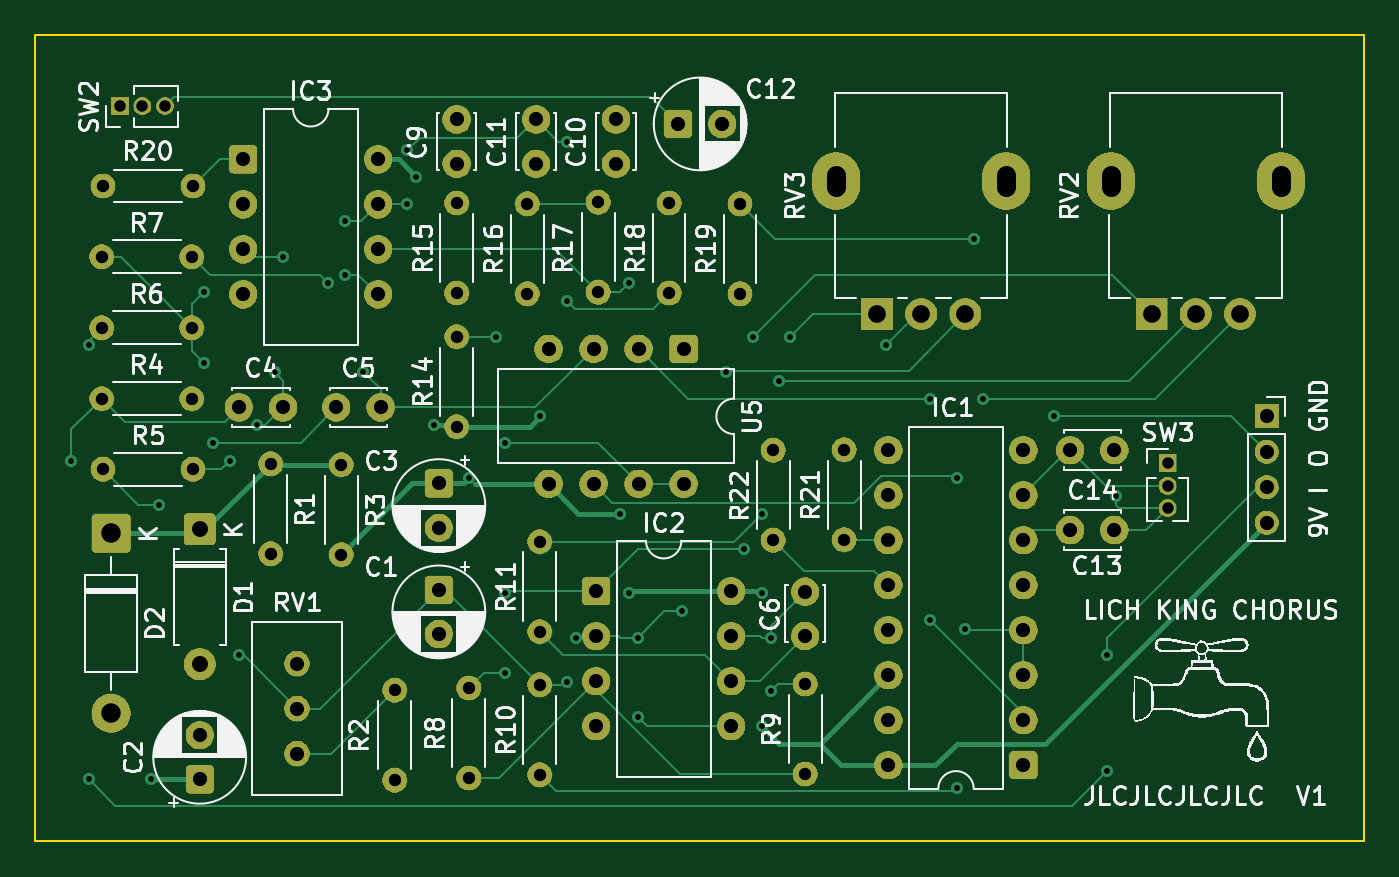
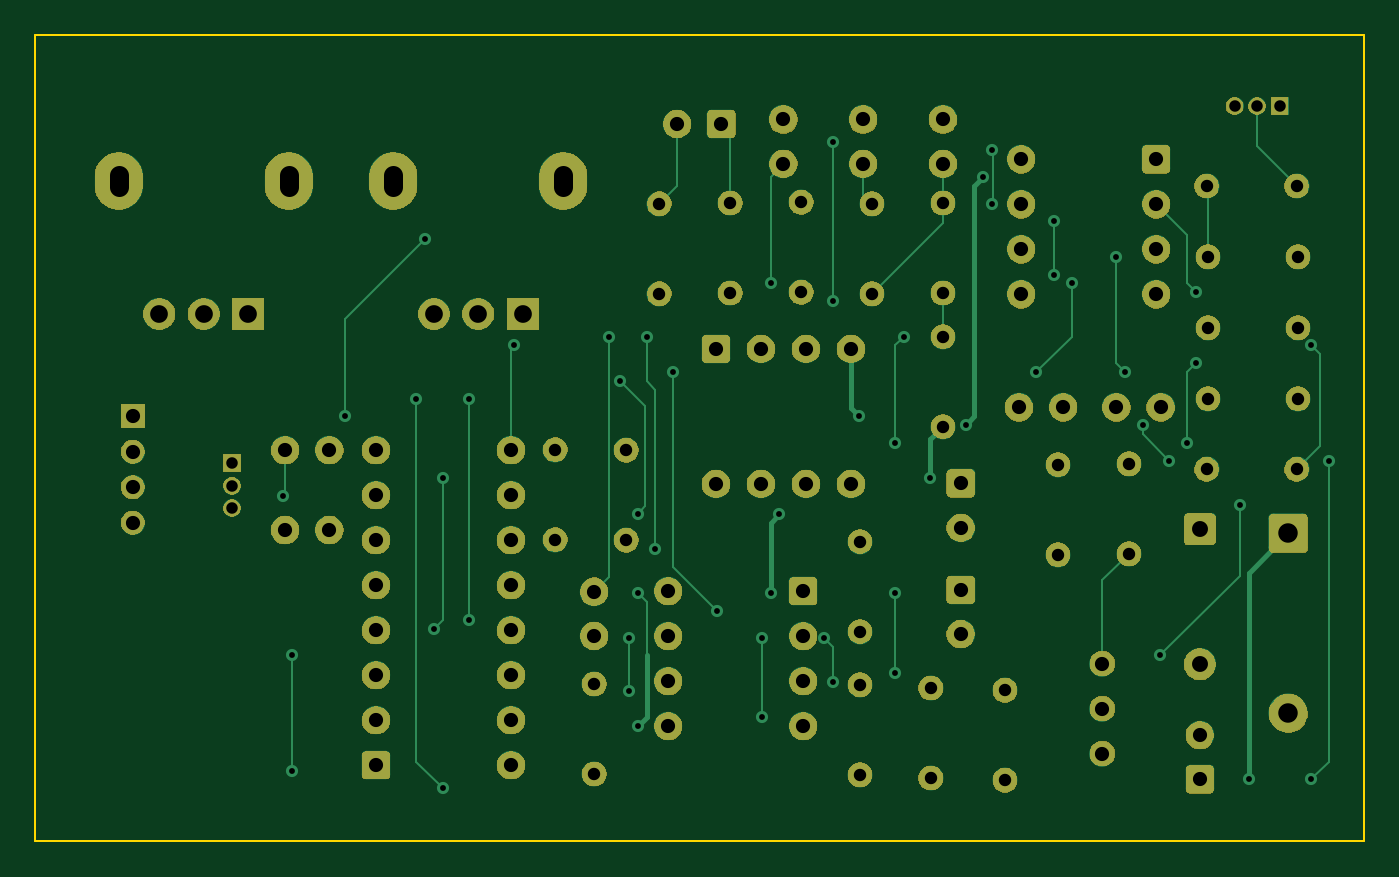
Circuit board: 11 layer files. Board 75.0 x 45.5 mm.
- bottom_mask: LichKingChorus-B_Mask.gbs (138169 bytes)
- paste: LichKingChorus-B_Paste.gbp (493 bytes)
- bottom_silk: LichKingChorus-B_SilkS.gbo (138179 bytes)
- bottom_copper: LichKingChorus-Back.gbl (12370 bytes)
- outline: LichKingChorus-Edge_Cuts.gm1 (656 bytes)
- top_mask: LichKingChorus-F_Mask.gts (138169 bytes)
- paste: LichKingChorus-F_Paste.gtp (493 bytes)
- top_silk: LichKingChorus-F_SilkS.gto (279376 bytes)
- top_copper: LichKingChorus-Front.gtl (18063 bytes)
- drill: LichKingChorus-NPTH.drl (269 bytes)
- drill: LichKingChorus-PTH.drl (3644 bytes)

=== bottom_mask: LichKingChorus-B_Mask.gbs (138169 bytes, source omitted) ===
=== paste: LichKingChorus-B_Paste.gbp ===
G04 #@! TF.GenerationSoftware,KiCad,Pcbnew,9.0.6*
G04 #@! TF.CreationDate,2025-12-17T23:00:57-08:00*
G04 #@! TF.ProjectId,LichKingChorus,4c696368-4b69-46e6-9743-686f7275732e,rev?*
G04 #@! TF.SameCoordinates,Original*
G04 #@! TF.FileFunction,Paste,Bot*
G04 #@! TF.FilePolarity,Positive*
%FSLAX46Y46*%
G04 Gerber Fmt 4.6, Leading zero omitted, Abs format (unit mm)*
G04 Created by KiCad (PCBNEW 9.0.6) date 2025-12-17 23:00:57*
%MOMM*%
%LPD*%
G01*
G04 APERTURE LIST*
G04 APERTURE END LIST*
M02*

=== bottom_silk: LichKingChorus-B_SilkS.gbo (138179 bytes, source omitted) ===
=== bottom_copper: LichKingChorus-Back.gbl (12370 bytes, source omitted) ===
=== outline: LichKingChorus-Edge_Cuts.gm1 ===
G04 #@! TF.GenerationSoftware,KiCad,Pcbnew,9.0.6*
G04 #@! TF.CreationDate,2025-12-17T23:00:57-08:00*
G04 #@! TF.ProjectId,LichKingChorus,4c696368-4b69-46e6-9743-686f7275732e,rev?*
G04 #@! TF.SameCoordinates,Original*
G04 #@! TF.FileFunction,Profile,NP*
%FSLAX46Y46*%
G04 Gerber Fmt 4.6, Leading zero omitted, Abs format (unit mm)*
G04 Created by KiCad (PCBNEW 9.0.6) date 2025-12-17 23:00:57*
%MOMM*%
%LPD*%
G01*
G04 APERTURE LIST*
G04 #@! TA.AperFunction,Profile*
%ADD10C,0.100000*%
G04 #@! TD*
G04 APERTURE END LIST*
D10*
X124500000Y-72000000D02*
X199500000Y-72000000D01*
X199500000Y-117500000D01*
X124500000Y-117500000D01*
X124500000Y-72000000D01*
M02*

=== top_mask: LichKingChorus-F_Mask.gts (138169 bytes, source omitted) ===
=== paste: LichKingChorus-F_Paste.gtp ===
G04 #@! TF.GenerationSoftware,KiCad,Pcbnew,9.0.6*
G04 #@! TF.CreationDate,2025-12-17T23:00:57-08:00*
G04 #@! TF.ProjectId,LichKingChorus,4c696368-4b69-46e6-9743-686f7275732e,rev?*
G04 #@! TF.SameCoordinates,Original*
G04 #@! TF.FileFunction,Paste,Top*
G04 #@! TF.FilePolarity,Positive*
%FSLAX46Y46*%
G04 Gerber Fmt 4.6, Leading zero omitted, Abs format (unit mm)*
G04 Created by KiCad (PCBNEW 9.0.6) date 2025-12-17 23:00:57*
%MOMM*%
%LPD*%
G01*
G04 APERTURE LIST*
G04 APERTURE END LIST*
M02*

=== top_silk: LichKingChorus-F_SilkS.gto (279376 bytes, source omitted) ===
=== top_copper: LichKingChorus-Front.gtl (18063 bytes, source omitted) ===
=== drill: LichKingChorus-NPTH.drl ===
M48
; DRILL file {KiCad 9.0.6} date 2025-12-17T23:03:54-0800
; FORMAT={-:-/ absolute / metric / decimal}
; #@! TF.CreationDate,2025-12-17T23:03:54-08:00
; #@! TF.GenerationSoftware,Kicad,Pcbnew,9.0.6
; #@! TF.FileFunction,NonPlated,1,4,NPTH
FMAT,2
METRIC
%
G90
G05
M30

=== drill: LichKingChorus-PTH.drl ===
M48
; DRILL file {KiCad 9.0.6} date 2025-12-17T23:03:54-0800
; FORMAT={-:-/ absolute / metric / decimal}
; #@! TF.CreationDate,2025-12-17T23:03:54-08:00
; #@! TF.GenerationSoftware,Kicad,Pcbnew,9.0.6
; #@! TF.FileFunction,Plated,1,4,PTH
FMAT,2
METRIC
; #@! TA.AperFunction,Plated,PTH,ViaDrill
T1C0.330
; #@! TA.AperFunction,Plated,PTH,ComponentDrill
T2C0.650
; #@! TA.AperFunction,Plated,PTH,ComponentDrill
T3C0.700
; #@! TA.AperFunction,Plated,PTH,ComponentDrill
T4C0.800
; #@! TA.AperFunction,Plated,PTH,ComponentDrill
T5C0.900
; #@! TA.AperFunction,Plated,PTH,ComponentDrill
T6C1.000
; #@! TA.AperFunction,Plated,PTH,ComponentDrill
T7C1.100
%
G90
G05
T1
X126.5Y-96.0
X127.5Y-89.5
X127.5Y-114.0
X131.0Y-114.0
X131.5Y-98.5
X134.0Y-86.5
X134.0Y-90.5
X134.5Y-95.0
X135.5Y-96.0
X136.0Y-107.0
X137.0Y-94.0
X138.0Y-91.0
X138.5Y-84.5
X141.0Y-86.0
X142.0Y-82.5
X142.0Y-85.5
X143.0Y-91.0
X145.5Y-78.5
X145.5Y-81.5
X146.0Y-80.0
X147.0Y-94.0
X149.0Y-97.0
X150.5Y-89.0
X151.0Y-95.0
X151.0Y-103.5
X151.0Y-108.0
X153.0Y-93.5
X154.5Y-78.0
X154.5Y-87.0
X154.5Y-108.5
X155.0Y-106.0
X157.5Y-99.0
X158.0Y-86.0
X158.0Y-103.5
X158.5Y-106.0
X158.5Y-110.5
X161.0Y-104.5
X163.5Y-91.0
X164.5Y-101.0
X165.0Y-89.0
X165.5Y-99.0
X165.5Y-103.5
X165.5Y-111.0
X166.0Y-106.0
X166.0Y-109.0
X166.5Y-91.5
X167.119Y-89.0
X172.5Y-89.5
X175.0Y-92.5
X175.0Y-105.0
X176.5Y-97.0
X176.5Y-114.5
X177.0Y-105.5
X177.5Y-83.5
X178.0Y-92.5
X182.0Y-93.5
X185.0Y-107.0
X185.0Y-113.5
X185.5Y-98.0
T2
X129.275Y-76.0
X130.545Y-76.0
X131.815Y-76.0
X188.405Y-96.15
X188.405Y-97.42
X188.405Y-98.69
T3
X128.235Y-84.5
X128.235Y-88.5
X128.235Y-92.5
X128.315Y-80.5
X128.315Y-96.5
X133.315Y-84.5
X133.315Y-88.5
X133.315Y-92.5
X133.395Y-80.5
X133.395Y-96.5
X137.775Y-96.185
X137.775Y-101.265
X141.775Y-96.225
X141.775Y-101.305
X144.775Y-108.96
X144.775Y-114.04
X148.275Y-81.46
X148.275Y-86.54
X148.275Y-89.0
X148.275Y-94.08
X148.96Y-108.84
X148.96Y-113.92
X152.275Y-81.5
X152.275Y-86.58
X152.96Y-100.57
X152.96Y-105.65
X152.96Y-108.65
X152.96Y-113.73
X156.275Y-81.42
X156.275Y-86.5
X160.275Y-81.46
X160.275Y-86.54
X164.275Y-81.5
X164.275Y-86.58
X166.155Y-95.42
X166.155Y-100.5
X167.96Y-108.61
X167.96Y-113.69
X170.155Y-95.38
X170.155Y-100.46
T4
X133.775Y-111.5
X133.775Y-114.0
X135.985Y-93.0
X136.235Y-79.0
X136.235Y-81.54
X136.235Y-84.08
X136.235Y-86.62
X138.485Y-93.0
X139.275Y-107.46
X139.275Y-110.0
X139.275Y-112.54
X141.485Y-93.0
X143.855Y-79.0
X143.855Y-81.54
X143.855Y-84.08
X143.855Y-86.62
X143.985Y-93.0
X147.275Y-97.295
X147.275Y-99.795
X147.275Y-103.295
X147.275Y-105.795
X148.275Y-76.75
X148.275Y-79.25
X152.775Y-76.75
X152.775Y-79.25
X153.465Y-89.695
X153.465Y-97.315
X156.005Y-89.695
X156.005Y-97.315
X156.155Y-103.38
X156.155Y-105.92
X156.155Y-108.46
X156.155Y-111.0
X157.275Y-76.75
X157.275Y-79.25
X158.545Y-89.695
X158.545Y-97.315
X160.775Y-77.0
X161.085Y-89.695
X161.085Y-97.315
X163.275Y-77.0
X163.775Y-103.38
X163.775Y-105.92
X163.775Y-108.46
X163.775Y-111.0
X167.96Y-103.4
X167.96Y-105.9
X172.655Y-95.42
X172.655Y-97.96
X172.655Y-100.5
X172.655Y-103.04
X172.655Y-105.58
X172.655Y-108.12
X172.655Y-110.66
X172.655Y-113.2
X180.275Y-95.42
X180.275Y-97.96
X180.275Y-100.5
X180.275Y-103.04
X180.275Y-105.58
X180.275Y-108.12
X180.275Y-110.66
X180.275Y-113.2
X182.905Y-95.42
X182.905Y-99.92
X185.405Y-95.42
X185.405Y-99.92
X194.0Y-93.5
X194.0Y-95.5
X194.0Y-97.5
X194.0Y-99.5
T5
X133.775Y-99.88
X133.775Y-107.5
T6
X172.0Y-87.725
X174.5Y-87.725
X177.0Y-87.725
X187.5Y-87.725
X190.0Y-87.725
X192.5Y-87.725
T7
X128.775Y-100.11
X128.775Y-110.27
T7
X169.7Y-80.575G85X169.7Y-79.875
G05
X179.3Y-80.575G85X179.3Y-79.875
G05
X185.2Y-80.575G85X185.2Y-79.875
G05
X194.8Y-80.575G85X194.8Y-79.875
G05
M30

